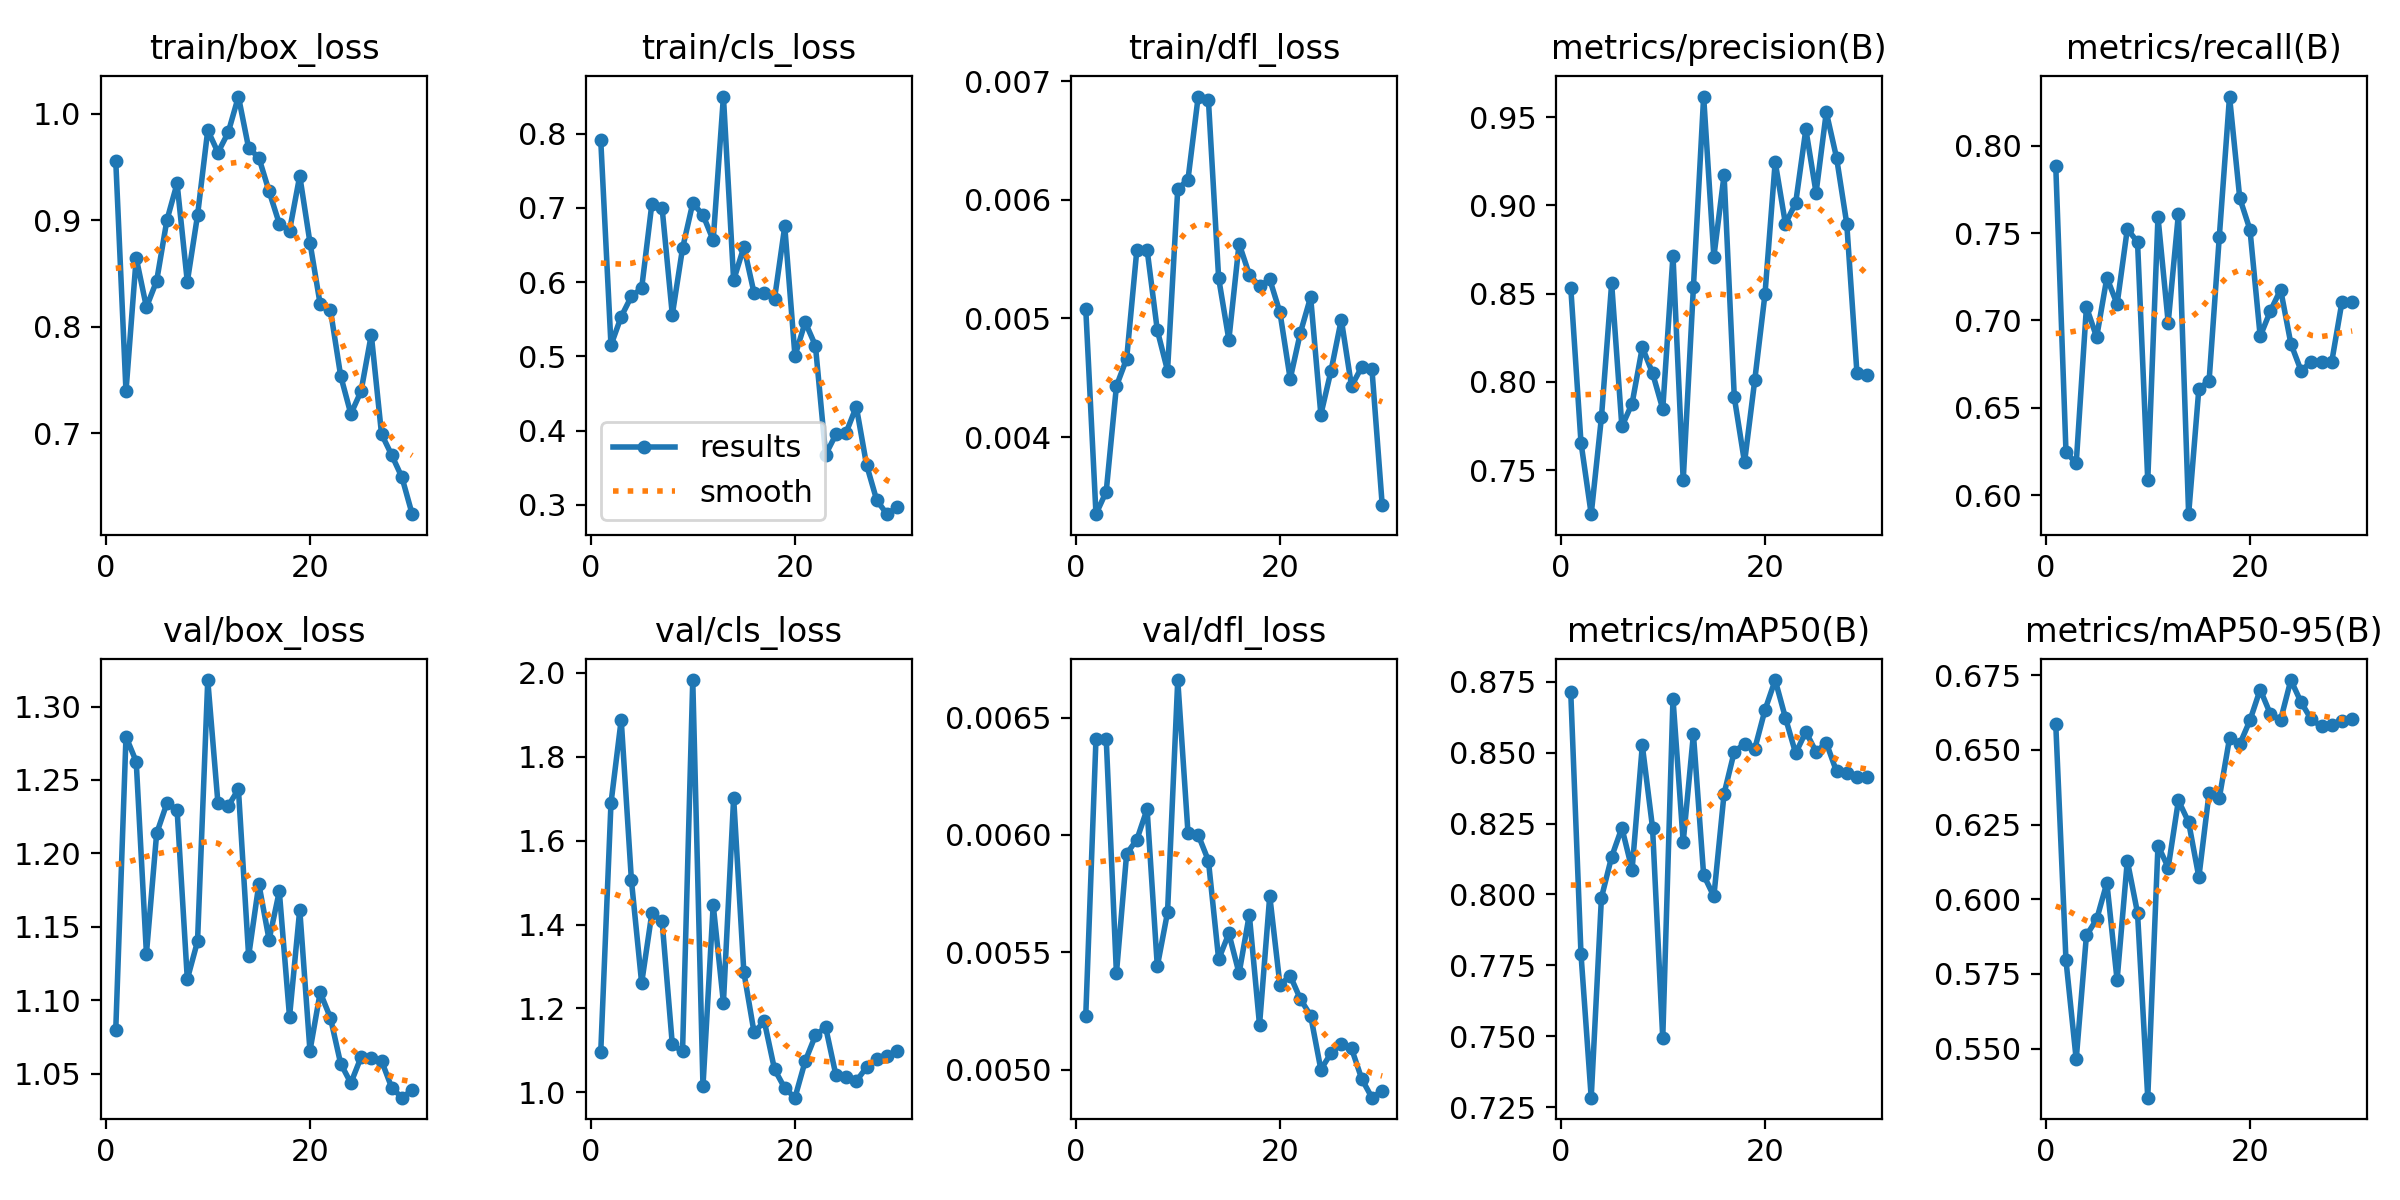

The file beside this chart, header and first rows:
epoch, time, train/box_loss, train/cls_loss, train/dfl_loss, metrics/precision(B), metrics/recall(B), metrics/mAP50(B), metrics/mAP50-95(B), val/box_loss, val/cls_loss, val/dfl_loss, lr/pg0, lr/pg1, lr/pg2
1, 10.77, 0.9558, 0.7909, 0.00508, 0.8535, 0.7884, 0.8712, 0.6585, 1.08, 1.097, 0.00523, 0.0001286, 0.0001286, 0.0001286
2, 20.25, 0.7393, 0.515, 0.00335, 0.7657, 0.6248, 0.779, 0.5795, 1.279, 1.689, 0.00641, 0.0002626, 0.0002626, 0.0002626
3, 31.53, 0.8648, 0.5535, 0.00354, 0.7251, 0.6183, 0.7283, 0.5464, 1.263, 1.888, 0.00641, 0.0003871, 0.0003871, 0.0003871
4, 37.96, 0.8184, 0.5809, 0.00443, 0.7799, 0.7077, 0.7988, 0.5879, 1.132, 1.505, 0.00541, 0.0005021, 0.0005021, 0.0005021
5, 43.63, 0.8431, 0.5917, 0.00466, 0.8558, 0.6905, 0.8133, 0.5933, 1.214, 1.261, 0.00592, 0.0006078, 0.0006078, 0.0006078
6, 48.96, 0.9001, 0.7054, 0.00558, 0.7748, 0.7245, 0.8235, 0.6055, 1.234, 1.427, 0.00598, 0.000704, 0.000704, 0.000704
7, 54.27, 0.9348, 0.7, 0.00558, 0.7878, 0.7093, 0.8087, 0.5729, 1.23, 1.408, 0.00611, 0.0007908, 0.0007908, 0.0007908
8, 59.59, 0.8423, 0.556, 0.0049, 0.8196, 0.7523, 0.8526, 0.6129, 1.114, 1.114, 0.00544, 0.0008681, 0.0008681, 0.0008681
9, 64.95, 0.9048, 0.6455, 0.00456, 0.8051, 0.7449, 0.8236, 0.5954, 1.14, 1.098, 0.00567, 0.0009361, 0.0009361, 0.0009361
10, 70.47, 0.9848, 0.7064, 0.00609, 0.7847, 0.6086, 0.7493, 0.5336, 1.318, 1.983, 0.00666, 0.0009945, 0.0009945, 0.0009945
11, 75.85, 0.9637, 0.6904, 0.00617, 0.8716, 0.7591, 0.8691, 0.618, 1.234, 1.015, 0.00601, 0.0009574, 0.0009574, 0.0009574
12, 81.11, 0.9826, 0.6565, 0.00687, 0.7442, 0.6988, 0.8185, 0.6106, 1.232, 1.447, 0.006, 0.0009103, 0.0009103, 0.0009103
13, 86.47, 1.016, 0.8501, 0.00684, 0.8538, 0.761, 0.8565, 0.6331, 1.244, 1.214, 0.00589, 0.0008631, 0.0008631, 0.0008631
14, 91.82, 0.968, 0.6025, 0.00534, 0.9616, 0.5893, 0.8069, 0.6258, 1.13, 1.702, 0.00547, 0.000816, 0.000816, 0.000816
15, 97.15, 0.9589, 0.6475, 0.00482, 0.8709, 0.6611, 0.7993, 0.6074, 1.179, 1.286, 0.00558, 0.0007688, 0.0007688, 0.0007688
16, 102.7, 0.9273, 0.5852, 0.00563, 0.9172, 0.6654, 0.8355, 0.6356, 1.141, 1.143, 0.00541, 0.0007216, 0.0007216, 0.0007216
17, 108.1, 0.8969, 0.586, 0.00537, 0.7913, 0.7479, 0.8504, 0.6339, 1.174, 1.169, 0.00566, 0.0006745, 0.0006745, 0.0006745
18, 113.4, 0.8903, 0.5775, 0.00527, 0.7544, 0.828, 0.8531, 0.6539, 1.089, 1.055, 0.00519, 0.0006273, 0.0006273, 0.0006273
19, 118.8, 0.9419, 0.6751, 0.00533, 0.801, 0.77, 0.8513, 0.6519, 1.162, 1.01, 0.00574, 0.0005802, 0.0005802, 0.0005802
20, 124.1, 0.8792, 0.5006, 0.00505, 0.8496, 0.7519, 0.865, 0.6599, 1.065, 0.9873, 0.00536, 0.000533, 0.000533, 0.000533
21, 133.2, 0.8211, 0.5461, 0.00449, 0.9246, 0.6909, 0.8756, 0.6702, 1.105, 1.074, 0.0054, 0.0004859, 0.0004859, 0.0004859
22, 139, 0.8158, 0.5145, 0.00488, 0.8896, 0.7055, 0.8623, 0.6619, 1.088, 1.136, 0.0053, 0.0004387, 0.0004387, 0.0004387
23, 145.1, 0.7541, 0.3675, 0.00518, 0.9012, 0.7177, 0.8498, 0.66, 1.057, 1.155, 0.00523, 0.0003915, 0.0003915, 0.0003915
24, 150.5, 0.7181, 0.3947, 0.00419, 0.943, 0.6868, 0.8573, 0.6733, 1.044, 1.042, 0.005, 0.0003444, 0.0003444, 0.0003444
25, 156, 0.7396, 0.397, 0.00456, 0.9072, 0.6713, 0.8503, 0.6659, 1.061, 1.036, 0.00507, 0.0002972, 0.0002972, 0.0002972
26, 161.3, 0.7926, 0.4322, 0.00499, 0.9528, 0.6764, 0.8535, 0.6602, 1.061, 1.027, 0.00511, 0.0002501, 0.0002501, 0.0002501
27, 166.6, 0.6993, 0.354, 0.00443, 0.9271, 0.6764, 0.8434, 0.6578, 1.059, 1.06, 0.00509, 0.0002029, 0.0002029, 0.0002029
28, 171.9, 0.6794, 0.3061, 0.00459, 0.8897, 0.6764, 0.8428, 0.6584, 1.04, 1.079, 0.00496, 0.0001558, 0.0001558, 0.0001558
29, 177.4, 0.6585, 0.2873, 0.00457, 0.805, 0.7106, 0.8414, 0.6595, 1.034, 1.086, 0.00488, 0.0001086, 0.0001086, 0.0001086
30, 182.7, 0.6239, 0.297, 0.00343, 0.8039, 0.7106, 0.8415, 0.6603, 1.039, 1.098, 0.00491, 6.1447e-05, 6.1447e-05, 6.1447e-05
